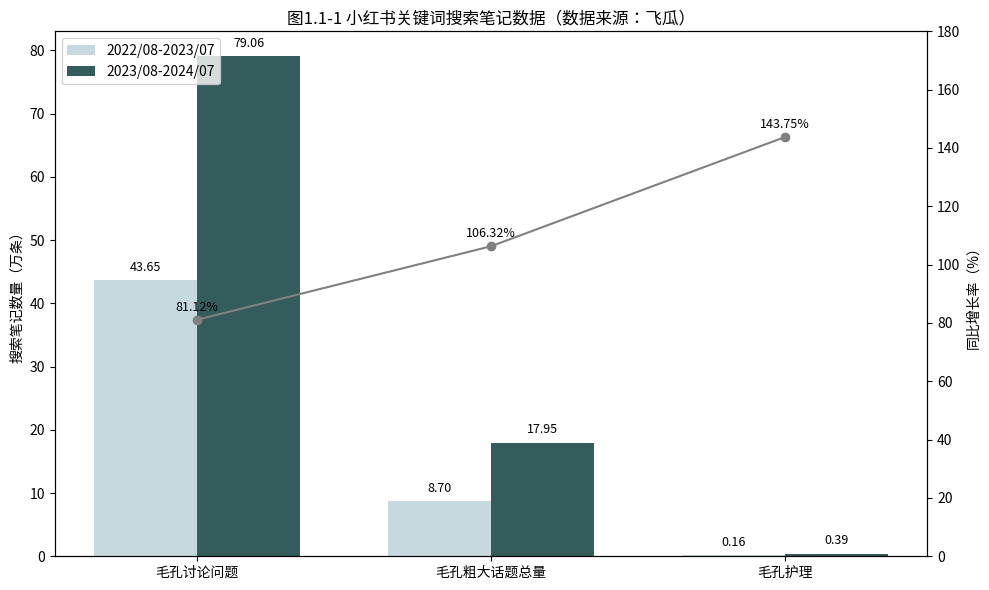

Reproduce this figure in Python.
# 图表1：关键词搜索笔记数据变化（柱状图 + 折线图双轴）

import matplotlib.pyplot as plt
import numpy as np

# 数据定义
categories = ["毛孔讨论问题", "毛孔粗大话题总量", "毛孔护理"]
old_values = [43.65, 8.7, 0.16]
new_values = [79.06, 17.95, 0.39]
growth_rates = [81.12, 106.32, 143.75]

x = np.arange(len(categories))
width = 0.35

fig, ax1 = plt.subplots(figsize=(10, 6))

# 柱状图
bars1 = ax1.bar(x - width/2, old_values, width, label='2022/08-2023/07', color='#c5d9de')
bars2 = ax1.bar(x + width/2, new_values, width, label='2023/08-2024/07', color='#355c5c')
ax1.set_ylabel('搜索笔记数量（万条）')
ax1.set_xticks(x)
ax1.set_xticklabels(categories, fontsize=10)
ax1.legend(loc='upper left')

# 添加柱子顶部数值
for bar in bars1 + bars2:
    height = bar.get_height()
    ax1.text(bar.get_x() + bar.get_width()/2, height + 1, f'{height:.2f}',
             ha='center', va='bottom', fontsize=9)

# 折线图
ax2 = ax1.twinx()
ax2.plot(x, growth_rates, color='gray', marker='o', label='同比增长率')
for i, rate in enumerate(growth_rates):
    ax2.text(x[i], rate + 3, f'{rate:.2f}%', color='black', ha='center', fontsize=9)
ax2.set_ylabel('同比增长率（%）')
ax2.set_ylim(0, 180)

# 标题与美化
plt.title("图1.1-1 小红书关键词搜索笔记数据（数据来源：飞瓜）")
plt.tight_layout()
plt.show()
